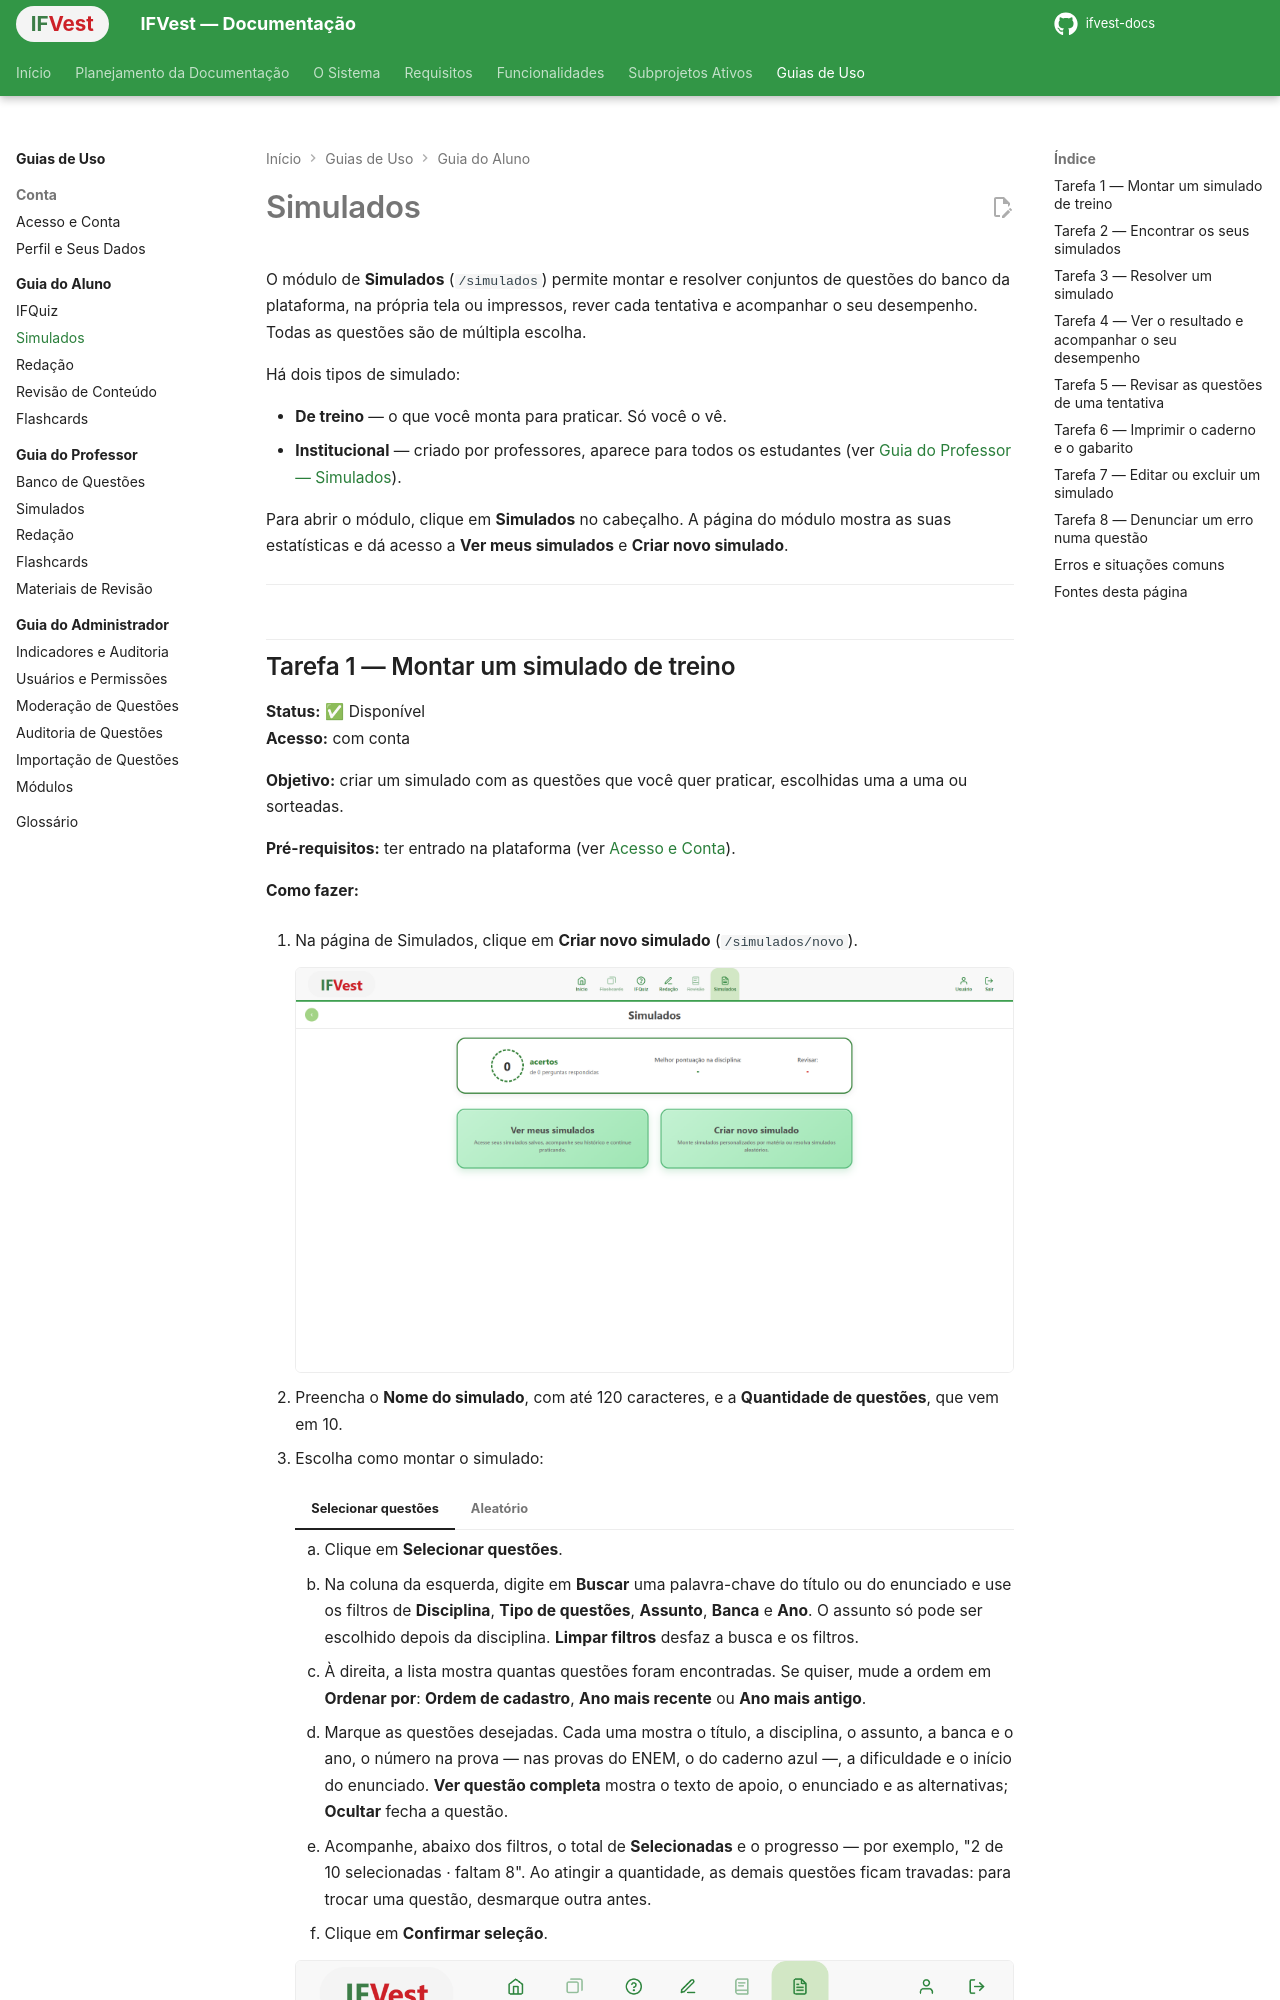

repository: ifvest-project/ifvest-docs · page: guias/aluno/simulados/index.html · generator: mkdocs

# Simulados

O módulo de **Simulados** (`/simulados`) permite montar e resolver conjuntos de questões do banco da plataforma, na própria tela ou impressos, rever cada tentativa e acompanhar o seu desempenho. Todas as questões são de múltipla escolha.

Há dois tipos de simulado:

- **De treino** — o que você monta para praticar. Só você o vê.
- **Institucional** — criado por professores, aparece para todos os estudantes (ver [Guia do Professor — Simulados](../professor/simulados.md)).

Para abrir o módulo, clique em **Simulados** no cabeçalho. A página do módulo mostra as suas estatísticas e dá acesso a **Ver meus simulados** e **Criar novo simulado**.

---
